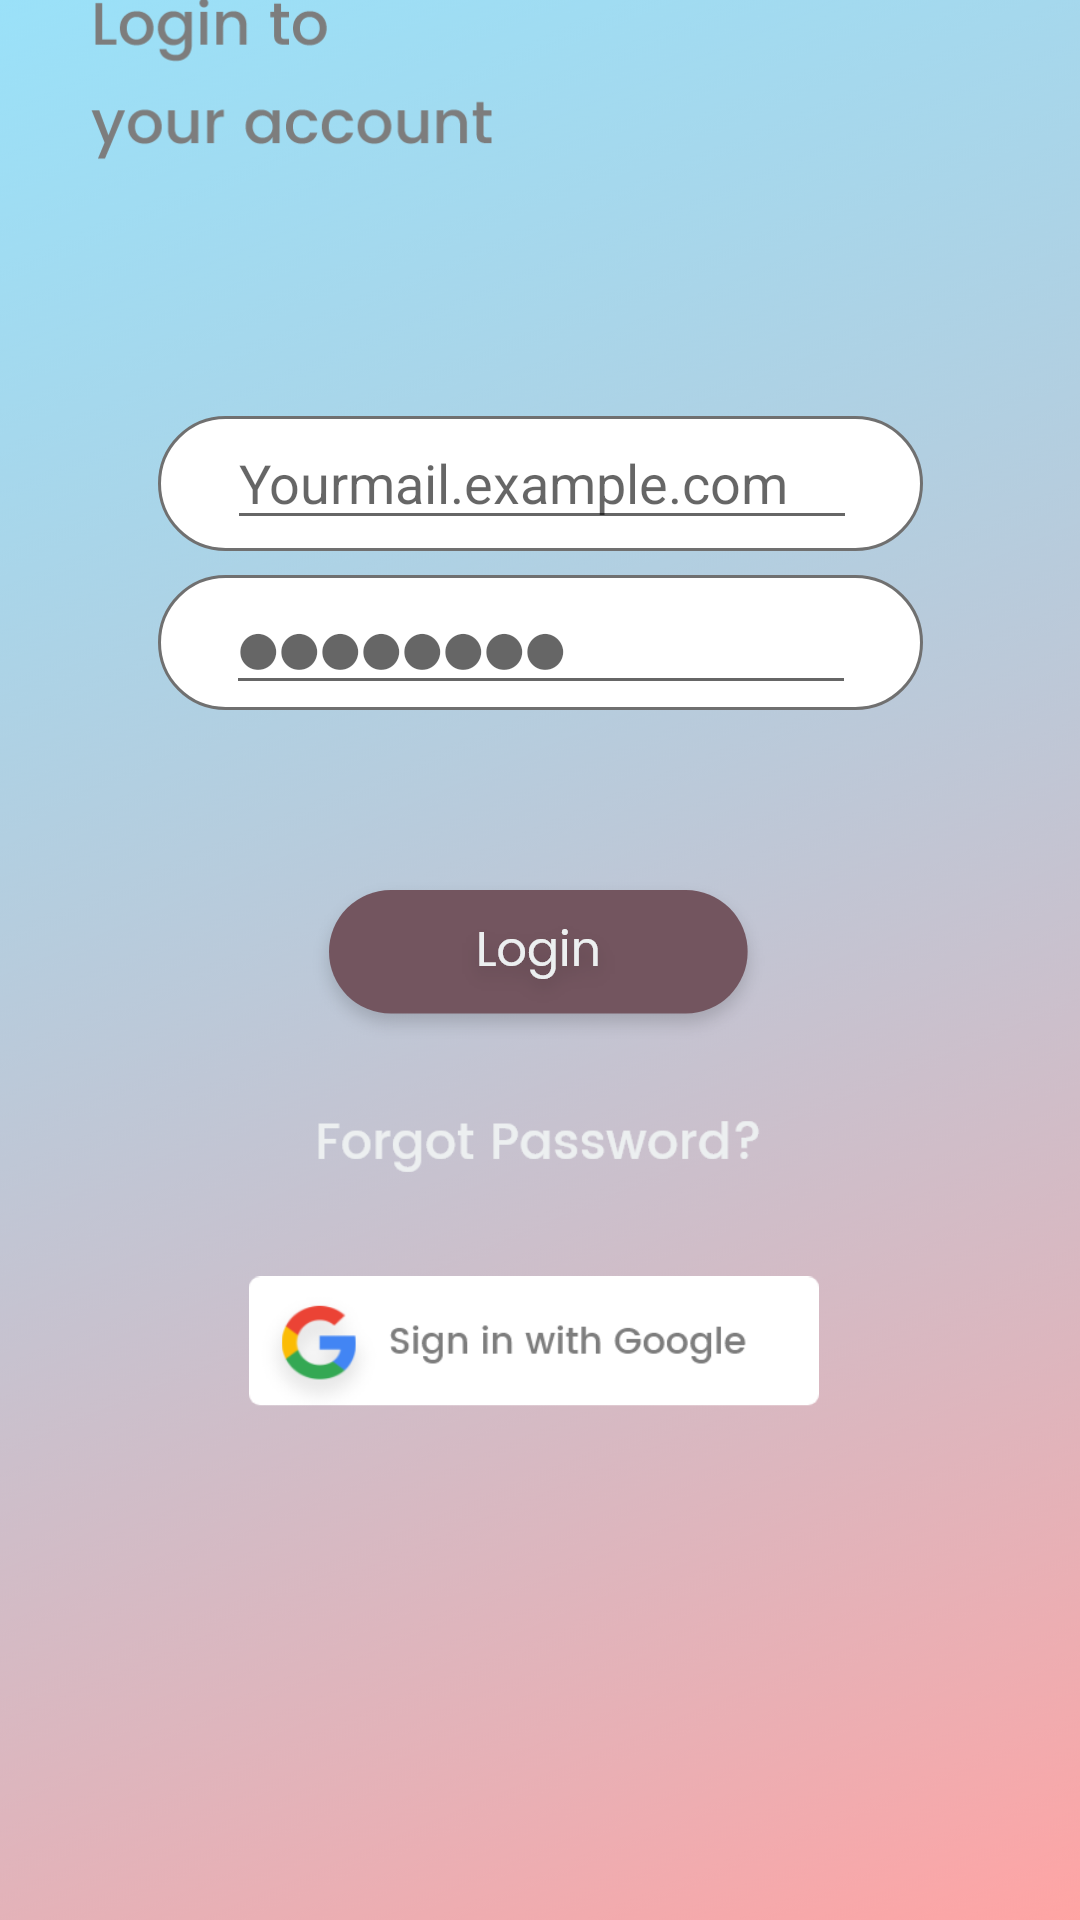

Reconstruct the res/layout file that produces this screen, plus the resources it refers to.
<!-- AndroidManifest.xml: application theme AppTheme -->
<!-- res/layout/activity_login.xml -->
<?xml version="1.0" encoding="utf-8"?>
<androidx.constraintlayout.widget.ConstraintLayout xmlns:android="http://schemas.android.com/apk/res/android"
    xmlns:app="http://schemas.android.com/apk/res-auto"
    xmlns:tools="http://schemas.android.com/tools"
    android:layout_width="match_parent"
    android:layout_height="match_parent"
    android:background="@drawable/background"
    tools:context=".Login">


    
    <ImageView
        android:id="@+id/imageView5"
        android:layout_width="wrap_content"
        android:layout_height="wrap_content"
        android:layout_centerHorizontal="true"
        android:layout_marginTop="50dp"
        android:layout_marginBottom="100dp"
        app:layout_constraintBottom_toTopOf="@+id/imageView7"
        app:layout_constraintEnd_toEndOf="parent"
        app:layout_constraintStart_toStartOf="parent"
        app:layout_constraintTop_toTopOf="parent"
        app:srcCompat="@drawable/travel_me" />


    
    <ImageView
        android:id="@+id/back"
        android:layout_width="35dp"
        android:layout_height="35dp"
        android:layout_alignParentTop="true"
        android:layout_toStartOf="@+id/imageView5"
        android:layout_toLeftOf="@+id/imageView5"
        android:gravity="center"
        android:padding="4dp"
        app:layout_constraintBottom_toBottomOf="@+id/imageView5"
        app:layout_constraintEnd_toStartOf="@+id/imageView5"
        app:layout_constraintStart_toStartOf="parent"
        app:layout_constraintTop_toTopOf="@+id/imageView5"
        app:srcCompat="@drawable/symbol_71__1" />


    

    

    <ImageView
        android:id="@+id/imageView7"
        android:layout_width="wrap_content"
        android:layout_height="wrap_content"
        android:layout_marginBottom="80dp"
        android:gravity="center"
        app:layout_constraintBottom_toTopOf="@+id/emailimg"
        app:layout_constraintEnd_toEndOf="parent"
        app:layout_constraintHorizontal_bias="0.134"
        app:layout_constraintStart_toStartOf="parent"
        app:srcCompat="@drawable/login_to_your_account" />

    <ImageView
        android:id="@+id/passwordimg"
        android:layout_width="wrap_content"
        android:layout_height="wrap_content"
        android:layout_marginBottom="54dp"
        app:layout_constraintBottom_toTopOf="@+id/btnlogin"
        app:layout_constraintEnd_toEndOf="parent"
        app:layout_constraintStart_toStartOf="parent"
        app:srcCompat="@drawable/rectangle_242" />


    <EditText
        android:id="@+id/passlog"
        android:layout_width="wrap_content"
        android:layout_height="wrap_content"
        android:layout_alignEnd="@+id/password"
        android:layout_alignRight="@+id/password"
        android:ems="10"
        android:hint="⬤⬤⬤⬤⬤⬤⬤⬤"
        android:inputType="textPassword"
        android:singleLine="true"
        app:layout_constraintBottom_toBottomOf="@+id/passwordimg"
        app:layout_constraintEnd_toEndOf="@+id/passwordimg"
        app:layout_constraintStart_toStartOf="@+id/passwordimg"
        app:layout_constraintTop_toTopOf="@+id/passwordimg" />

    

    <ImageView
        android:id="@+id/emailimg"
        android:layout_width="wrap_content"
        android:layout_height="wrap_content"
        android:layout_marginBottom="8dp"
        app:layout_constraintBottom_toTopOf="@+id/passwordimg"
        app:layout_constraintEnd_toEndOf="parent"
        app:layout_constraintHorizontal_bias="0.5"
        app:layout_constraintStart_toStartOf="parent"
        app:srcCompat="@drawable/rectangle_242" />

    
    

    <EditText
        android:id="@+id/emaillog"
        android:layout_width="wrap_content"
        android:layout_height="wrap_content"
        android:layout_centerHorizontal="true"
        android:ems="10"
        android:hint="@string/yourmail"
        android:inputType="textEmailAddress"
        android:singleLine="true"
        app:layout_constraintBottom_toBottomOf="@+id/emailimg"
        app:layout_constraintEnd_toEndOf="@+id/emailimg"
        app:layout_constraintHorizontal_bias="0.512"
        app:layout_constraintStart_toStartOf="@+id/emailimg"
        app:layout_constraintTop_toTopOf="@+id/emailimg"
        app:layout_constraintVertical_bias="0.0" />

    <Button
        android:id="@+id/btnlogin"
        android:layout_width="wrap_content"
        android:layout_height="wrap_content"
        android:layout_marginBottom="16dp"
        android:background="@drawable/login_b"
        app:layout_constraintBottom_toTopOf="@+id/forgetpass"
        app:layout_constraintEnd_toEndOf="parent"
        app:layout_constraintHorizontal_bias="0.498"
        app:layout_constraintStart_toStartOf="parent" />

    <ImageView
        android:id="@+id/forgetpass"
        android:layout_width="150dp"
        android:layout_height="30dp"
        android:layout_marginBottom="24dp"
        app:layout_constraintBottom_toTopOf="@+id/g_sign_in"
        app:layout_constraintEnd_toEndOf="parent"
        app:layout_constraintStart_toStartOf="parent"
        app:srcCompat="@drawable/forgot_password" />

    


    


    

    <ImageView
        android:id="@+id/g_sign_in"
        android:layout_width="190dp"
        android:layout_height="60dp"
        android:layout_alignParentBottom="true"
        android:layout_marginStart="107dp"
        android:layout_marginLeft="107dp"
        android:layout_marginEnd="107dp"
        android:layout_marginRight="107dp"
        android:layout_marginBottom="160dp"
        app:layout_constraintBottom_toBottomOf="parent"
        app:layout_constraintEnd_toEndOf="parent"
        app:layout_constraintHorizontal_bias="0.55"
        app:layout_constraintStart_toStartOf="parent"
        app:srcCompat="@drawable/g_sign_in" />

    <ProgressBar
        android:id="@+id/progressBar2"
        style="?android:attr/progressBarStyle"
        android:layout_width="wrap_content"
        android:layout_height="wrap_content"
        android:layout_centerHorizontal="true"
        android:layout_marginStart="8dp"
        android:layout_marginLeft="8dp"
        android:layout_marginTop="8dp"
        android:layout_marginEnd="8dp"
        android:layout_marginRight="8dp"
        android:layout_marginBottom="8dp"
        android:visibility="gone"
        app:layout_constraintBottom_toTopOf="@+id/emailimg"
        app:layout_constraintEnd_toEndOf="parent"
        app:layout_constraintHorizontal_bias="0.528"
        app:layout_constraintStart_toEndOf="@+id/imageView7"
        app:layout_constraintTop_toBottomOf="@+id/imageView5"
        app:layout_constraintVertical_bias="0.73" />

</androidx.constraintlayout.widget.ConstraintLayout>
<!-- resources referenced by this layout -->
<resources>
  <!-- drawable background: png bitmap (drawable-hdpi, 97555 bytes) -->
  <!-- drawable forgot_password: png bitmap (drawable-hdpi, 2182 bytes) -->
  <!-- drawable g_sign_in: png bitmap (drawable-hdpi, 4356 bytes) -->
  <!-- drawable login_b: png bitmap (drawable-hdpi, 6017 bytes) -->
  <!-- drawable login_to_your_account: png bitmap (drawable-hdpi, 3513 bytes) -->
  <!-- drawable rectangle_242: png bitmap (drawable-hdpi, 2874 bytes) -->
  <!-- drawable travel_me: png bitmap (drawable-hdpi, 3434 bytes) -->
  <string name="yourmail">Yourmail.example.com</string>
</resources>
